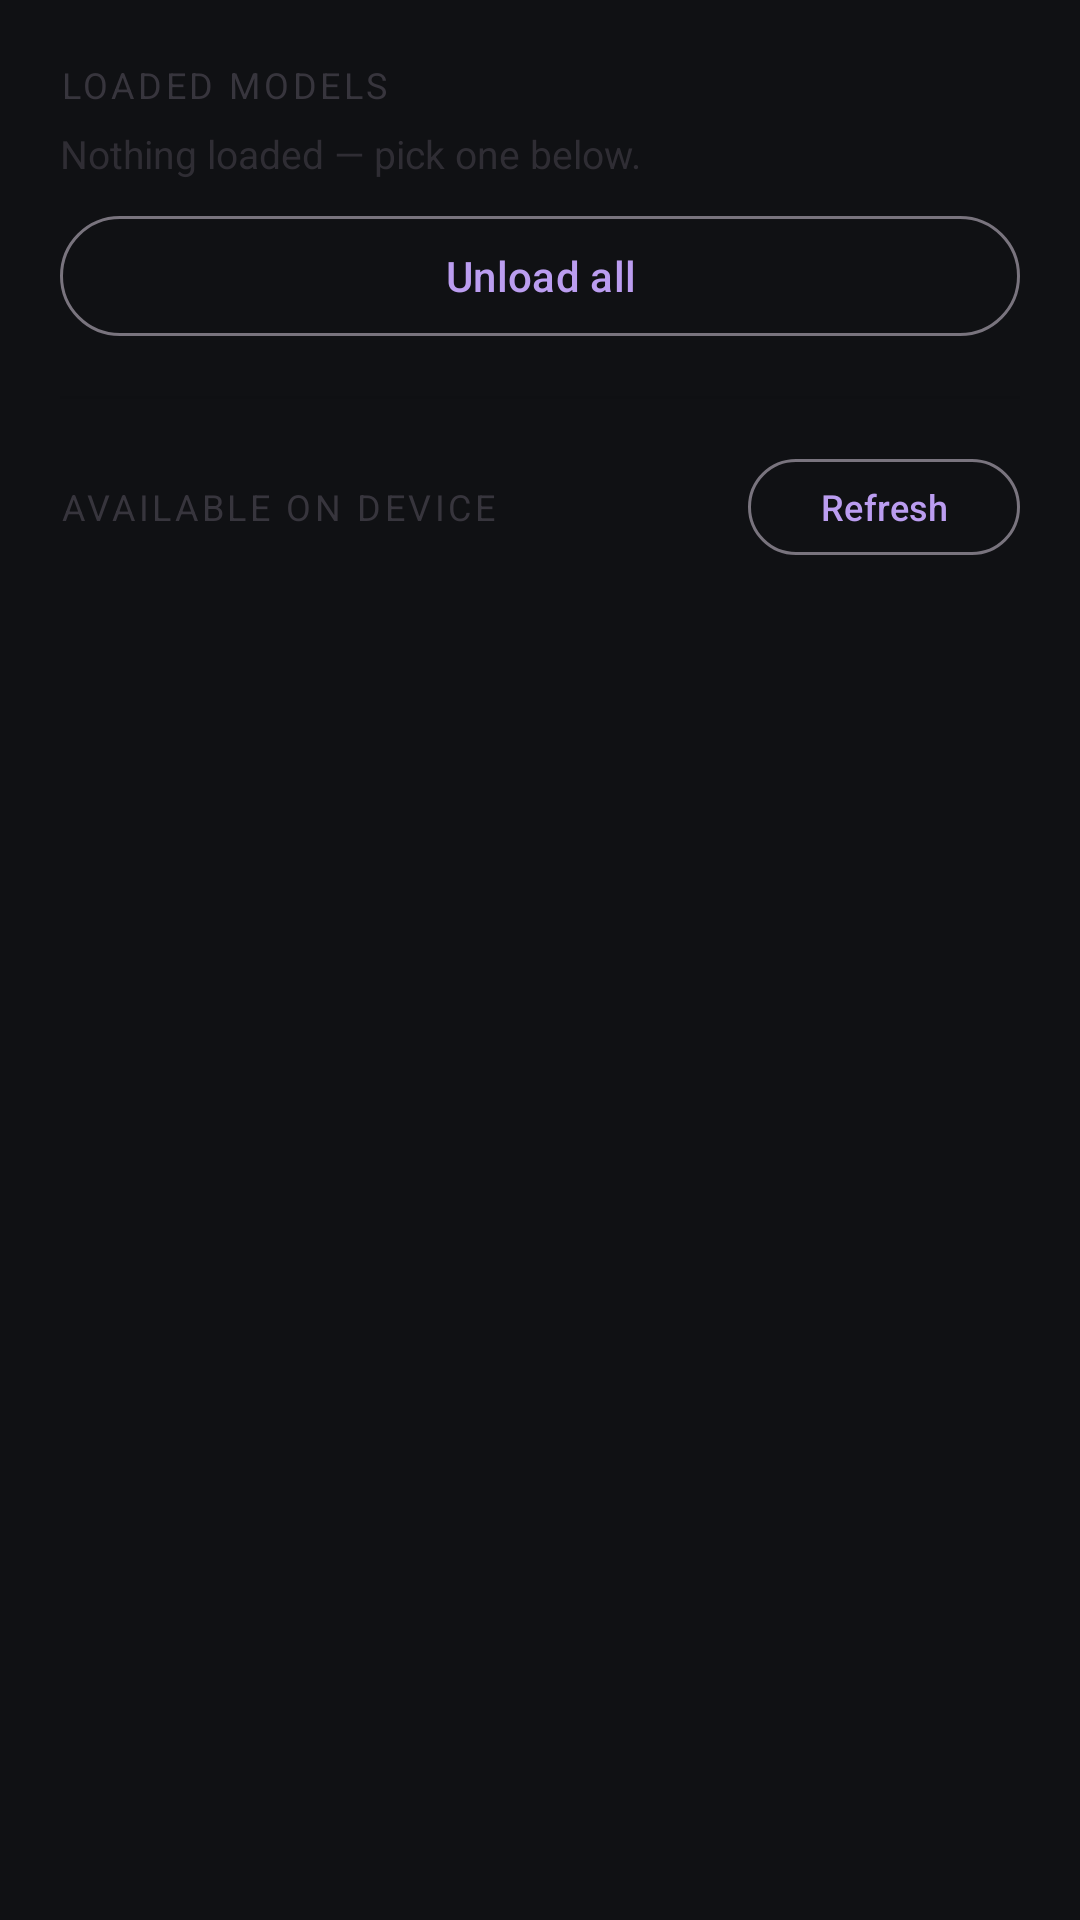

Android layout source for this screen:
<!-- AndroidManifest.xml: application theme Theme.GemmaServer -->
<!-- res/layout/fragment_models.xml -->
<?xml version="1.0" encoding="utf-8"?>
<androidx.core.widget.NestedScrollView
    xmlns:android="http://schemas.android.com/apk/res/android"
    xmlns:app="http://schemas.android.com/apk/res-auto"
    android:layout_width="match_parent"
    android:layout_height="match_parent"
    android:background="@color/gs_surface"
    android:fillViewport="true">

    
    <LinearLayout
        android:layout_width="match_parent"
        android:layout_height="wrap_content"
        android:orientation="vertical"
        android:padding="20dp">

        
        <TextView
            android:layout_width="wrap_content"
            android:layout_height="wrap_content"
            android:text="@string/loaded_models_title"
            android:textSize="12sp"
            android:textAllCaps="true"
            android:letterSpacing="0.1"
            android:alpha="0.7" />

        <com.google.android.material.chip.ChipGroup
            android:id="@+id/loadedChips"
            android:layout_width="match_parent"
            android:layout_height="wrap_content"
            android:layout_marginTop="6dp"
            app:singleLine="false"
            app:chipSpacingHorizontal="6dp" />

        <TextView
            android:id="@+id/noLoadedHint"
            android:layout_width="wrap_content"
            android:layout_height="wrap_content"
            android:text="@string/no_models_loaded_hint"
            android:textSize="13sp"
            android:alpha="0.55" />

        <LinearLayout
            android:layout_width="match_parent"
            android:layout_height="wrap_content"
            android:orientation="horizontal"
            android:layout_marginTop="8dp">

            <com.google.android.material.button.MaterialButton
                android:id="@+id/unloadAllButton"
                style="?attr/materialButtonOutlinedStyle"
                android:layout_width="0dp"
                android:layout_height="wrap_content"
                android:layout_weight="1"
                android:text="@string/unload_all" />
        </LinearLayout>

        <View
            android:layout_width="match_parent"
            android:layout_height="1dp"
            android:layout_marginTop="16dp"
            android:background="?android:attr/listDivider"
            android:alpha="0.3" />

        <TextView
            android:id="@+id/downloadStatus"
            android:layout_width="match_parent"
            android:layout_height="wrap_content"
            android:layout_marginTop="6dp"
            android:textSize="11sp"
            android:alpha="0.7"
            android:visibility="gone"
            android:fontFamily="monospace" />

        
        <LinearLayout
            android:layout_width="match_parent"
            android:layout_height="wrap_content"
            android:orientation="horizontal"
            android:gravity="center_vertical"
            android:layout_marginTop="16dp">

            <TextView
                android:layout_width="0dp"
                android:layout_weight="1"
                android:layout_height="wrap_content"
                android:text="@string/available_models_title"
                android:textSize="12sp"
                android:textAllCaps="true"
                android:letterSpacing="0.1"
                android:alpha="0.7" />

            <com.google.android.material.button.MaterialButton
                android:id="@+id/refreshButton"
                style="?attr/materialButtonOutlinedStyle"
                android:layout_width="wrap_content"
                android:layout_height="40dp"
                android:text="@string/refresh"
                android:textSize="12sp" />
        </LinearLayout>

        <androidx.recyclerview.widget.RecyclerView
            android:id="@+id/modelsList"
            android:layout_width="match_parent"
            android:layout_height="wrap_content"
            android:layout_marginTop="8dp"
            android:clipToPadding="false"
            android:nestedScrollingEnabled="false"
            android:overScrollMode="never"
            android:paddingBottom="16dp" />

        <TextView
            android:id="@+id/modelsPathHint"
            android:layout_width="match_parent"
            android:layout_height="wrap_content"
            android:fontFamily="monospace"
            android:textSize="10sp"
            android:alpha="0.45" />
    </LinearLayout>
</androidx.core.widget.NestedScrollView>
<!-- resources referenced by this layout -->
<resources>
  <color name="gs_surface">#101114</color>
  <string name="available_models_title">Available on device</string>
  <string name="loaded_models_title">Loaded models</string>
  <string name="no_models_loaded_hint">Nothing loaded — pick one below.</string>
  <string name="refresh">Refresh</string>
  <string name="unload_all">Unload all</string>
  <style name="Theme.GemmaServer" parent="Theme.Material3.DayNight.NoActionBar">
          
          <item name="colorPrimary">@color/gs_primary</item>
          <item name="colorOnPrimary">@color/gs_on_primary</item>
          <item name="colorPrimaryContainer">@color/gs_primary_container</item>
          <item name="colorOnPrimaryContainer">@color/gs_on_primary_container</item>
          <item name="colorSecondary">@color/gs_secondary</item>
          <item name="colorSecondaryContainer">@color/gs_secondary_container</item>
          <item name="colorSurface">@color/gs_surface</item>
          <item name="colorSurfaceVariant">@color/gs_surface_variant</item>
          <item name="android:windowLightStatusBar" tools:targetApi="m">false</item>
          <item name="android:statusBarColor" tools:targetApi="l">?attr/colorSurface</item>
          <item name="android:navigationBarColor">?attr/colorSurface</item>
          <item name="android:windowBackground">?attr/colorSurface</item>
      </style>
  <color name="gs_primary">#BB9DF0</color>
  <color name="gs_on_primary">#231542</color>
  <color name="gs_primary_container">#40325E</color>
  <color name="gs_on_primary_container">#E8DDFF</color>
  <color name="gs_secondary">#8EC7FF</color>
  <color name="gs_secondary_container">#263B53</color>
  <color name="gs_surface_variant">#1B1D22</color>
</resources>
